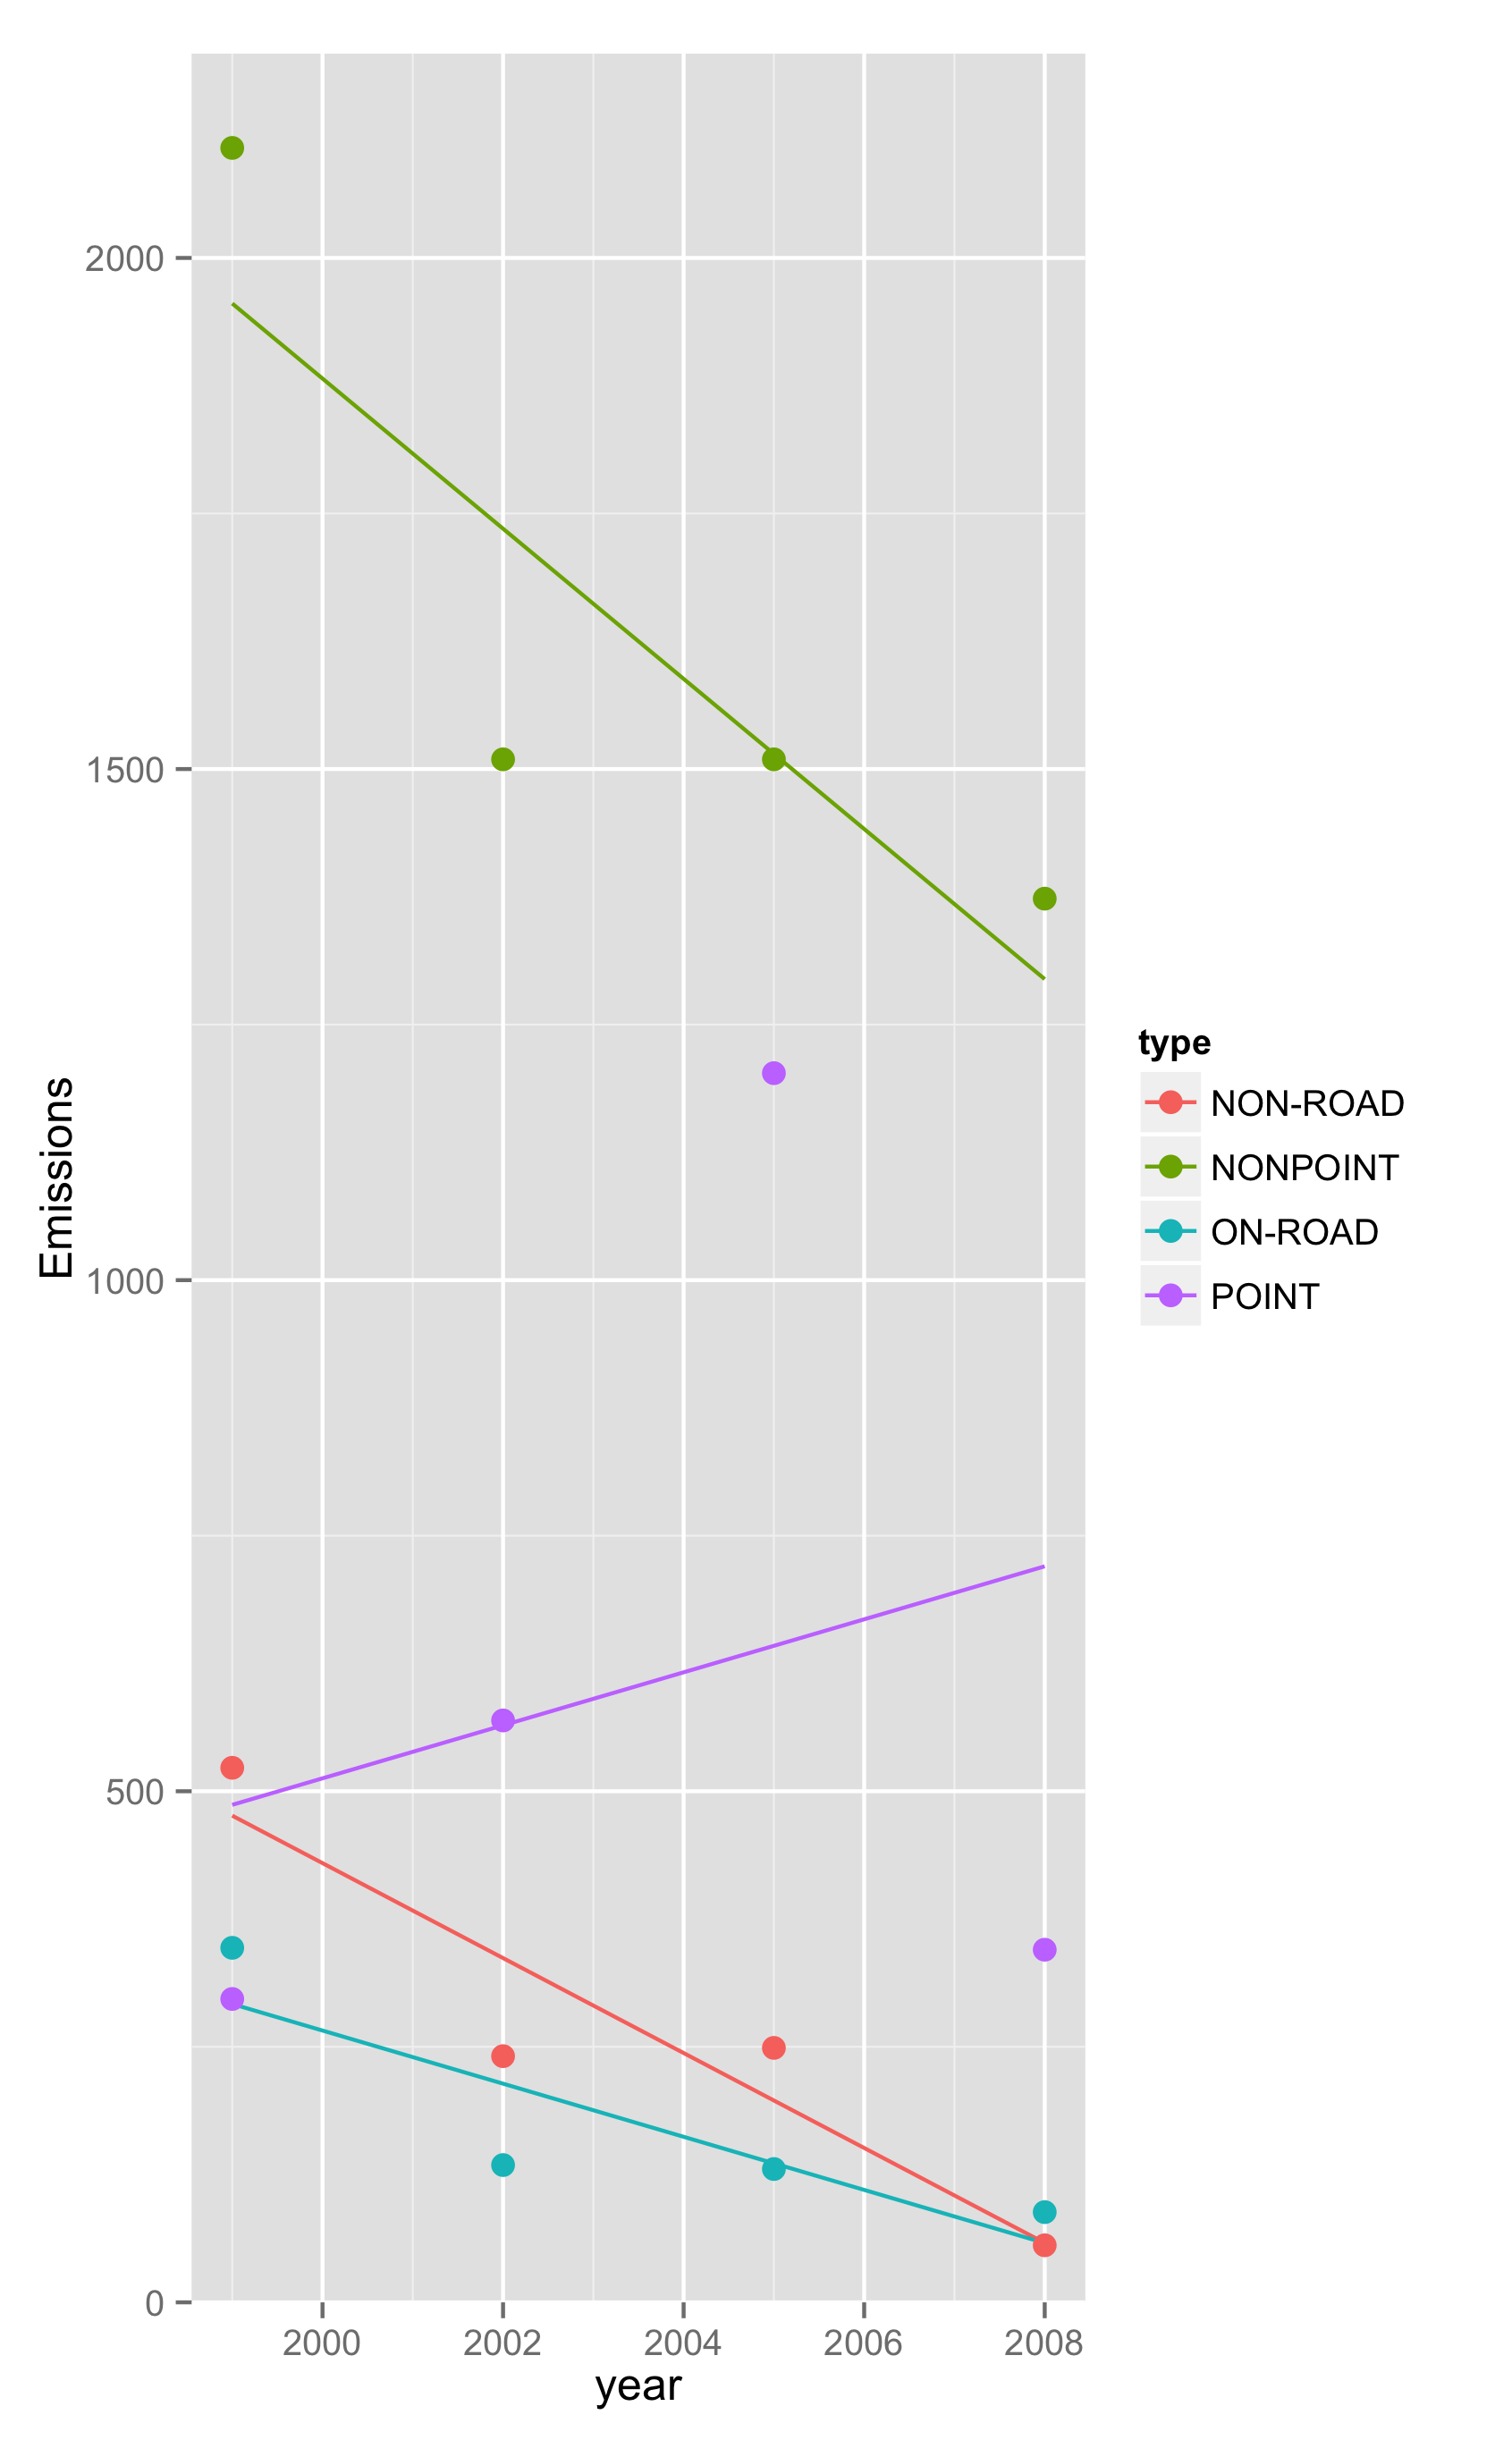

This figure's R source:
# 5/7/14
# Ethan Petuchowski
# Coursera -- Exploratory Data Analysis
# Course Project 2
# plot3.R

## The Question

# 3. Of the four types of sources indicated by the type (point, nonpoint,
#    onroad, nonroad) variable, which of these four sources have seen
#    decreases in emissions from 1999–2008 for Baltimore City?
#
#    Which have seen increases in emissions from 1999–2008?
#
#    Use the ggplot2 plotting system to make a plot answer this question.

setwd('/Users/ethan/code/non_apple/programming/Educational/R/Coursera/Exploratory Data Analysis/Assn2')
library(ggplot2)

# group by two factor variables at once (type & year)
if (!exists('baltimore_type_year')) {
    baltimore_type_year <- aggregate(Emissions ~ type + year, data = baltimore_data, sum)
}

plot3 <- function() {
    
    # plot each type in a different color
    # plot linear models over year, by type
    q <- qplot(year, Emissions, 
               data=baltimore_type_year,
               color=type)
    q <- q + geom_smooth(method = 'lm', fill=NA)
    q <- q + coord_cartesian(ylim = c(0, 2200))
    q <- q + geom_point(size = 3)
    q
    
    ggsave(file="plot3.png")
    
    
    #### THIS IS A GROUPED-HISTOGRAM VERSION OF THE SAME THING ####
    
#    q <- ggplot(baltimore_type_year, aes(factor(year), Emissions, fill=type))
 #   q <- q + geom_bar(stat='identity', position = 'dodge')
  #  q <- q + scale_fill_brewer(palette='Set1')
   # q
}
